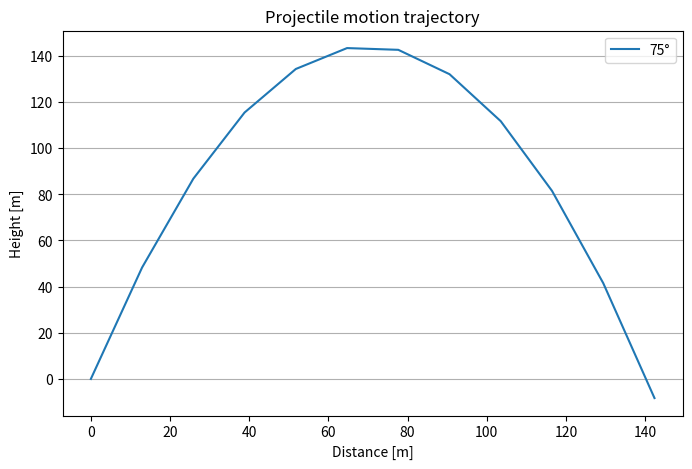
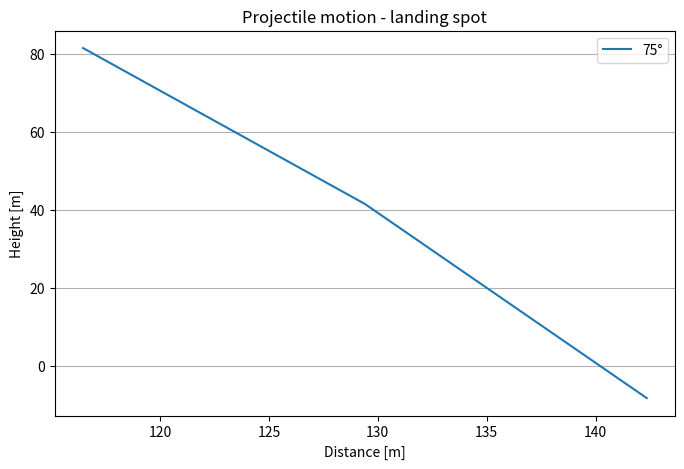

Python code for these plots, in order:
import math

x, y = 0, 0  # Initial position (m)

v_0 = 50.0  # Initial velocity (m/s)
angle = 75 # Angle (degrees)

v_x = v_0 * math.cos(math.radians(angle))
v_y = v_0 * math.sin(math.radians(angle))

G = 9.81  # Gravity

trajectory_x = []
trajectory_y = []

while y >= 0 :
    trajectory_x.append(x)
    trajectory_y.append(y)
    x = x + v_x
    y = y + v_y
    v_y = v_y - G
# saving tha last position too (already below ground, y < 0)
trajectory_x.append(x)
trajectory_y.append(y)    
   

import matplotlib.pyplot as plt

plt.figure(figsize=(8, 5))  # Create a new plot
plt.plot(trajectory_x, trajectory_y, label=str(angle)+"°")  # Plot the flight path
plt.title("Projectile motion trajectory")  # Set title
plt.xlabel("Distance [m]")  # Set x-axis label
plt.ylabel("Height [m]")  # Set y-axis label
plt.grid(axis='y')  # Add grid lines only along the x-axis
plt.legend()  # Show legend

plt.show()  # Show the plot

plt.figure(figsize=(8, 5))  # Create a new plot
plt.plot(trajectory_x[-3:], trajectory_y[-3:], label=str(angle)+"°")  # Plot the flight path
plt.title("Projectile motion - landing spot")  # Set title
plt.xlabel("Distance [m]")  # Set x-axis label
plt.ylabel("Height [m]")  # Set y-axis label
plt.grid(axis='y')  # Add grid lines only along the x-axis
plt.legend()  # Show legend

plt.show()  # Show the plot